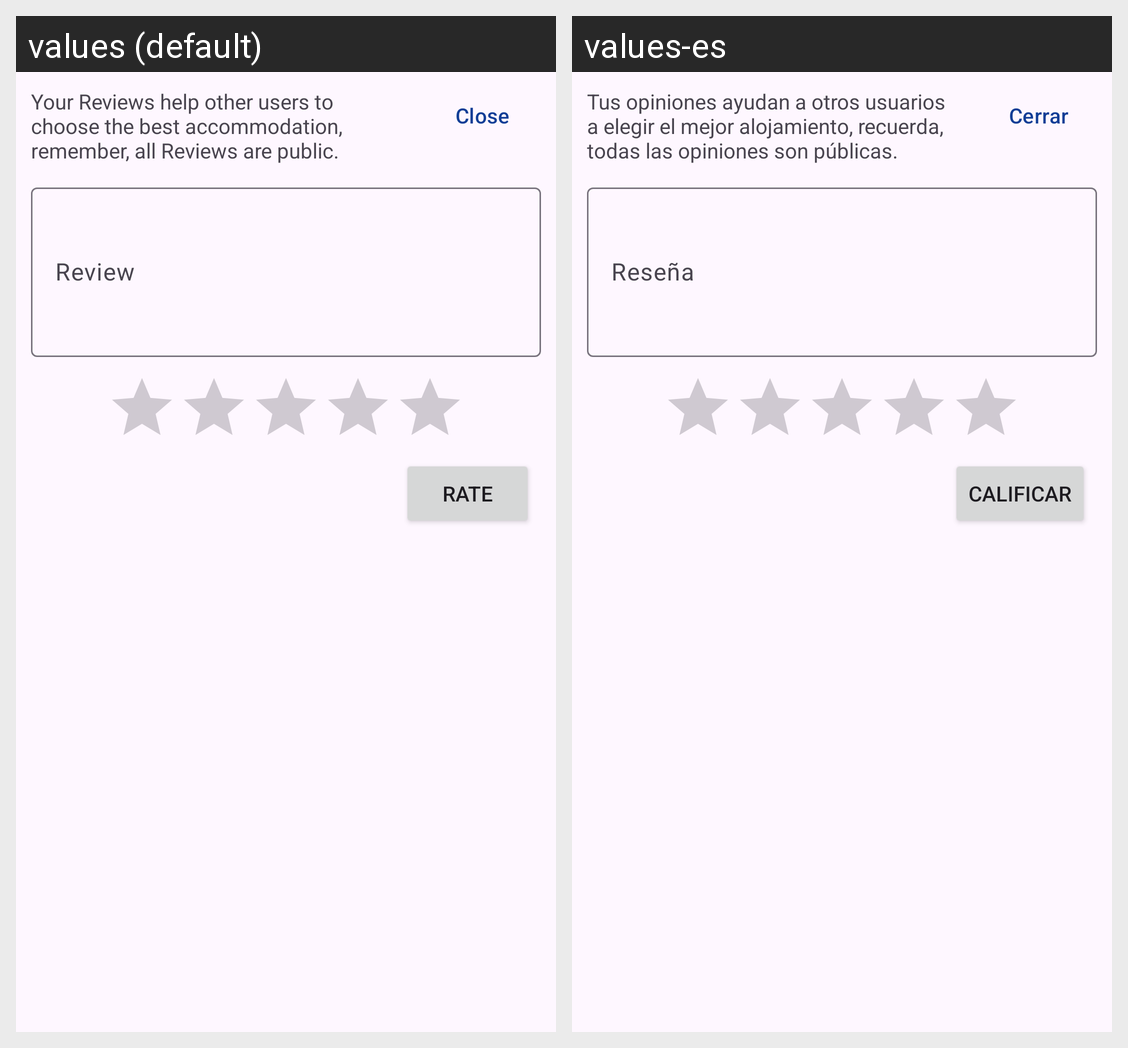

Locale-by-locale string values for the Android screen shown in this grid:
Android screen res/layout/fragment_review_accommodation.xml rendered under 2 locales, left to right: values (default), values-es. Device: Nexus 5 (rendered at 1080×1920; each locale shown at half size, 540×960, under a caption strip naming it); theme Theme.HostedIn.
Strings drawn on this screen, with the default value and each locale's value (text and hints the layout hard-codes, and strings that could not be matched under every locale, appear in the picture but are not listed):

reviews_instruction
  values: Your Reviews help other users to choose the best accommodation, remember, all Reviews are public.
  values-es: Tus opiniones ayudan a otros usuarios a elegir el mejor alojamiento, recuerda, todas las opiniones son públicas.

close
  values: Close
  values-es: Cerrar

hint_review
  values: Review
  values-es: Reseña

do_rate
  values: Rate
  values-es: Calificar
